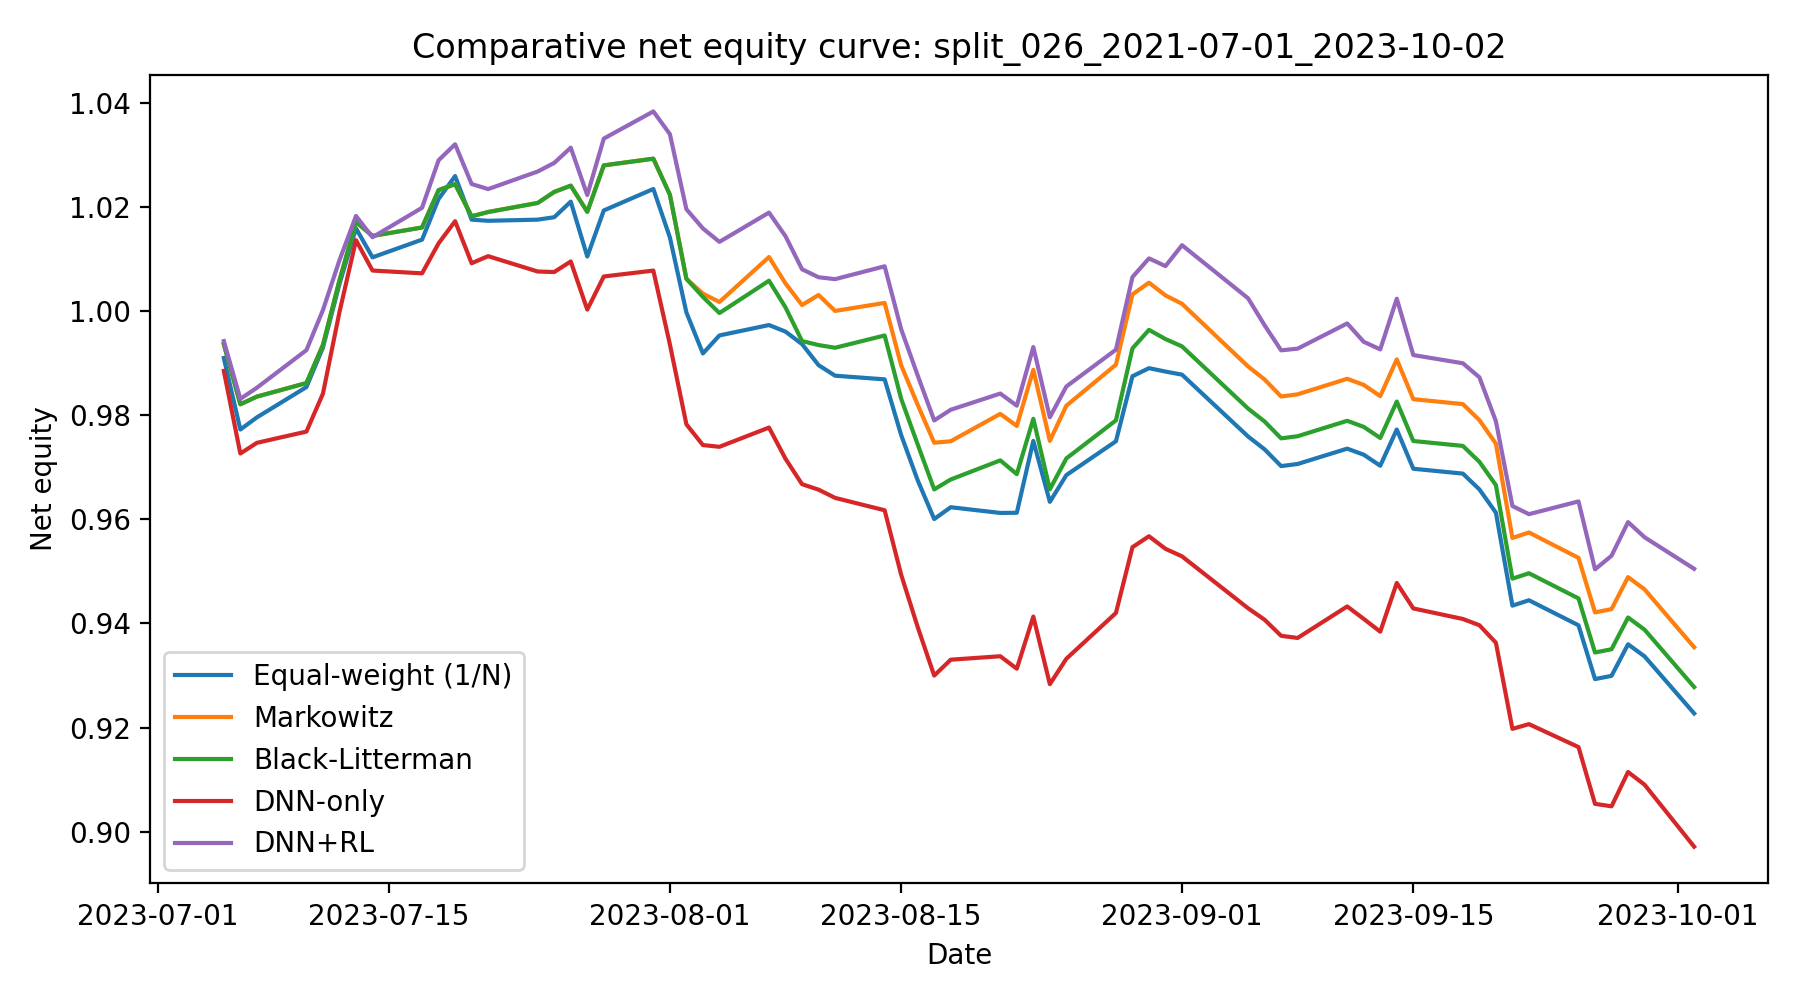

Source data for this figure (header and first rows):
date, Equal-weight (1/N), Markowitz, Black-Litterman, DNN-only, DNN+RL
2023-07-05, 0.991, 0.9936, 0.9936, 0.9885, 0.9942
2023-07-06, 0.9772, 0.9821, 0.9821, 0.9726, 0.9831
2023-07-07, 0.9796, 0.9836, 0.9836, 0.9747, 0.9853
2023-07-10, 0.9854, 0.9862, 0.9862, 0.9768, 0.9925
2023-07-11, 0.993, 0.9935, 0.9935, 0.9841, 1
2023-07-12, 1.005, 1.006, 1.006, 0.9998, 1.01
2023-07-13, 1.016, 1.017, 1.017, 1.014, 1.018
2023-07-14, 1.01, 1.014, 1.014, 1.008, 1.014
2023-07-17, 1.014, 1.016, 1.016, 1.007, 1.02
2023-07-18, 1.022, 1.023, 1.023, 1.013, 1.029
2023-07-19, 1.026, 1.024, 1.024, 1.017, 1.032
2023-07-20, 1.018, 1.018, 1.018, 1.009, 1.024
2023-07-21, 1.017, 1.019, 1.019, 1.011, 1.023
2023-07-24, 1.018, 1.021, 1.021, 1.008, 1.027
2023-07-25, 1.018, 1.023, 1.023, 1.007, 1.028
2023-07-26, 1.021, 1.024, 1.024, 1.01, 1.031
2023-07-27, 1.01, 1.019, 1.019, 1, 1.022
2023-07-28, 1.019, 1.028, 1.028, 1.007, 1.033
2023-07-31, 1.023, 1.029, 1.029, 1.008, 1.038
2023-08-01, 1.014, 1.022, 1.022, 0.9936, 1.034
2023-08-02, 0.9997, 1.006, 1.006, 0.9782, 1.02
2023-08-03, 0.9918, 1.003, 1.003, 0.9743, 1.016
2023-08-04, 0.9953, 1.002, 0.9996, 0.9739, 1.013
2023-08-07, 0.9973, 1.01, 1.006, 0.9776, 1.019
2023-08-08, 0.996, 1.005, 1.001, 0.9716, 1.014
2023-08-09, 0.9936, 1.001, 0.9942, 0.9667, 1.008
2023-08-10, 0.9896, 1.003, 0.9935, 0.9657, 1.006
2023-08-11, 0.9876, 1, 0.9929, 0.9641, 1.006
2023-08-14, 0.9869, 1.002, 0.9953, 0.9617, 1.009
2023-08-15, 0.9762, 0.9896, 0.9831, 0.9494, 0.9965
2023-08-16, 0.9675, 0.982, 0.9744, 0.9393, 0.9876
2023-08-17, 0.96, 0.9747, 0.9657, 0.93, 0.979
2023-08-18, 0.9623, 0.975, 0.9676, 0.933, 0.981
2023-08-21, 0.9612, 0.9802, 0.9713, 0.9337, 0.9841
2023-08-22, 0.9612, 0.9779, 0.9687, 0.9313, 0.9818
2023-08-23, 0.9751, 0.9887, 0.9793, 0.9413, 0.9931
2023-08-24, 0.9634, 0.9751, 0.9657, 0.9283, 0.9796
2023-08-25, 0.9685, 0.9818, 0.9717, 0.9332, 0.9855
2023-08-28, 0.975, 0.9897, 0.979, 0.942, 0.9926
2023-08-29, 0.9875, 1.003, 0.9928, 0.9546, 1.007
2023-08-30, 0.989, 1.005, 0.9964, 0.9567, 1.01
2023-08-31, 0.9884, 1.003, 0.9946, 0.9543, 1.009
2023-09-01, 0.9878, 1.001, 0.9932, 0.9529, 1.013
2023-09-05, 0.9759, 0.9893, 0.9813, 0.9429, 1.002
2023-09-06, 0.9734, 0.9868, 0.9788, 0.9407, 0.9972
2023-09-07, 0.9702, 0.9836, 0.9755, 0.9376, 0.9924
2023-09-08, 0.9706, 0.984, 0.976, 0.9372, 0.9928
2023-09-11, 0.9736, 0.987, 0.9789, 0.9433, 0.9976
2023-09-12, 0.9724, 0.9858, 0.9777, 0.9409, 0.9941
2023-09-13, 0.9703, 0.9836, 0.9756, 0.9384, 0.9926
2023-09-14, 0.9772, 0.9907, 0.9826, 0.9478, 1.002
2023-09-15, 0.9697, 0.9831, 0.975, 0.9429, 0.9915
2023-09-18, 0.9688, 0.9821, 0.9741, 0.9409, 0.99
2023-09-19, 0.9657, 0.979, 0.971, 0.9397, 0.9873
2023-09-20, 0.9613, 0.9745, 0.9666, 0.9363, 0.9788
2023-09-21, 0.9434, 0.9564, 0.9486, 0.9198, 0.9626
2023-09-22, 0.9445, 0.9575, 0.9496, 0.9207, 0.961
2023-09-25, 0.9396, 0.9526, 0.9448, 0.9163, 0.9634
2023-09-26, 0.9293, 0.9421, 0.9344, 0.9054, 0.9504
2023-09-27, 0.9299, 0.9428, 0.9351, 0.9049, 0.953
... 3 more rows
